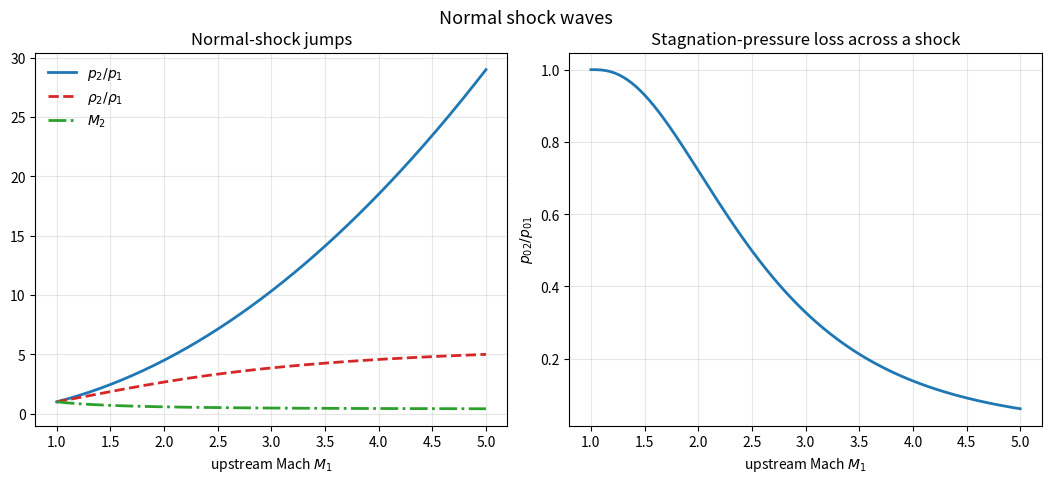

Write the Python code that produced this figure.
#!/usr/bin/env python3
"""
Example 9.2 -- Normal shock relations and a shock inside a nozzle.

A normal shock is a thin, irreversible compression across which the flow jumps from
supersonic to subsonic.  For a perfect gas the downstream Mach number and property
ratios are given by the Rankine-Hugoniot relations

        M2^2   = ( 1 + (g-1)/2 M1^2 ) / ( g M1^2 - (g-1)/2 )
        p2/p1  = 1 + 2g/(g+1) (M1^2 - 1)
        rho2/rho1 = (g+1) M1^2 / ( 2 + (g-1) M1^2 )
        T2/T1  = (p2/p1)(rho1/rho2) .

These algebraic relations are VERIFIED here against the three fundamental
conservation laws -- mass, momentum and energy -- solved independently across the
shock, which must agree to machine precision.  The stagnation-pressure ratio
p02/p01 < 1 and the entropy rise are computed, and finally the position of a shock
inside a converging-diverging nozzle is found by matching the exit pressure to a
specified back pressure with a bracketed root finder.
Uses numpy, matplotlib, and scipy.optimize.brentq (via the bundled shim).
"""

import numpy as np
import matplotlib
matplotlib.use("Agg")
import matplotlib.pyplot as plt
from scipy.optimize import brentq

g, R = 1.4, 287.0

def M2_of(M1):   return np.sqrt((1+0.5*(g-1)*M1**2)/(g*M1**2-0.5*(g-1)))
def p_ratio(M1): return 1 + 2*g/(g+1)*(M1**2-1)
def rho_ratio(M1): return (g+1)*M1**2/(2+(g-1)*M1**2)
def T_ratio(M1): return p_ratio(M1)/rho_ratio(M1)
def p0_p(M):     return (1+0.5*(g-1)*M**2)**(g/(g-1))
def p02_p01(M1): return (p0_p(M2_of(M1))/1.0) * (p_ratio(M1)) / (p0_p(M1))
def area_ratio(M): return (1/M)*((2/(g+1))*(1+0.5*(g-1)*M**2))**((g+1)/(2*(g-1)))

print("Example 9.2  Normal shock relations (gamma = 1.4)\n")
print("  Verify Rankine-Hugoniot against independent mass/momentum/energy balance:")
print(f"    {'M1':>5} {'M2':>8} {'p2/p1':>8} {'cons.resid':>12} {'p02/p01':>9} {'ds/R':>8}")
worst=0.0
# upstream reference state
T1, p1 = 300.0, 1.0e5
for M1 in (1.5, 2.0, 3.0, 4.0):
    rho1 = p1/(R*T1); a1 = np.sqrt(g*R*T1); u1 = M1*a1
    # algebraic (Rankine-Hugoniot) downstream state
    p2 = p1*p_ratio(M1); rho2 = rho1*rho_ratio(M1); T2 = T1*T_ratio(M1)
    u2 = u1*rho1/rho2                              # from mass conservation
    M2 = M2_of(M1)
    # independent check: residuals of the three conservation laws
    mass = rho1*u1 - rho2*u2
    mom  = (p1+rho1*u1**2) - (p2+rho2*u2**2)
    cp = g*R/(g-1)
    ener = (cp*T1+0.5*u1**2) - (cp*T2+0.5*u2**2)
    resid = max(abs(mass)/(rho1*u1), abs(mom)/(p1+rho1*u1**2), abs(ener)/(cp*T1))
    worst=max(worst,resid)
    # entropy rise across the shock
    ds_R = (g/(g-1))*np.log(T2/T1) - np.log(p2/p1)   # ds/R for perfect gas
    print(f"    {M1:5.1f} {M2:8.4f} {p_ratio(M1):8.4f} {resid:12.2e}"
          f" {p02_p01(M1):9.5f} {ds_R:8.4f}")
    assert M2 < 1.0, "downstream must be subsonic"
    assert ds_R > 0, "entropy must increase across a shock"
assert worst < 1e-12, "Rankine-Hugoniot inconsistent with conservation laws"
print(f"\n  Worst conservation-law residual: {worst:.2e}")
print("  PASS: shock relations satisfy mass, momentum, energy; ds>0; M2<1.\n")

# --- shock in a converging-diverging nozzle ---------------------------------
# Nozzle Ae/At given; find shock area-location A_s/At so exit pressure = back pressure
Ae_At = 3.0
p0 = 1.0e5
Me_design = brentq(lambda M: area_ratio(M)-Ae_At, 1.0, 10.0)  # supersonic design exit
print(f"  C-D nozzle Ae/At = {Ae_At}: supersonic design exit M = {Me_design:.3f}")

# Parametrise the shock by the Mach number M1s just upstream of it (M1s >= 1),
# so that its area location is A_s/At = area_ratio(M1s).  After the shock the sonic
# reference area grows to A*2 = A_s/area_ratio(M2), and the subsonic exit Mach
# follows from Ae/A*2.  The exit static pressure then fixes the back pressure.
def exit_p_over_p0(M1s):
    As_At = area_ratio(M1s)
    if As_At > Ae_At: return None
    M2s = M2_of(M1s)
    Astar2_over_At = As_At/area_ratio(M2s)
    Ae_Astar2 = Ae_At/Astar2_over_At
    Me = brentq(lambda M: area_ratio(M)-Ae_Astar2, 1e-6, 1.0)  # subsonic exit
    p02 = p0*p02_p01(M1s)
    pe = p02/p0_p(Me)
    return pe/p0, Me, As_At

# choose a back pressure that puts a shock in the diverging section
pb_over_p0 = 0.60
sol = brentq(lambda M1s: exit_p_over_p0(M1s)[0]-pb_over_p0, 1.0001, Me_design-1e-4)
pe_ratio, Me_sub, As_At = exit_p_over_p0(sol)
print(f"  Back pressure pb/p0 = {pb_over_p0}: shock at A_s/At = {As_At:.3f} "
      f"(M just before shock = {sol:.3f})")
print(f"    subsonic exit Mach = {Me_sub:.3f}, matched exit pressure pe/p0 = {pe_ratio:.4f}")
assert abs(pe_ratio - pb_over_p0) < 1e-6
print("  PASS: shock position found; nozzle exit pressure matches back pressure.\n")

# figure
fig,(ax1,ax2)=plt.subplots(1,2,figsize=(10.4,4.5),constrained_layout=True)
M1r=np.linspace(1,5,200)
ax1.plot(M1r, [p_ratio(m) for m in M1r], "C0-", lw=2, label="$p_2/p_1$")
ax1.plot(M1r, [rho_ratio(m) for m in M1r], "C3--", lw=2, label=r"$\rho_2/\rho_1$")
ax1.plot(M1r, [M2_of(m) for m in M1r], "C2-.", lw=2, label="$M_2$")
ax1.set_xlabel("upstream Mach $M_1$"); ax1.set_title("Normal-shock jumps")
ax1.legend(frameon=False); ax1.grid(alpha=0.3)
ax2.plot(M1r, [p02_p01(m) for m in M1r], "C0-", lw=2)
ax2.set_xlabel("upstream Mach $M_1$"); ax2.set_ylabel("$p_{02}/p_{01}$")
ax2.set_title("Stagnation-pressure loss across a shock"); ax2.grid(alpha=0.3)
fig.suptitle("Normal shock waves", y=1.04, fontsize=13)
fig.savefig("fig9_2_shock.png", dpi=150, bbox_inches="tight")
print("  Wrote fig9_2_shock.png")
